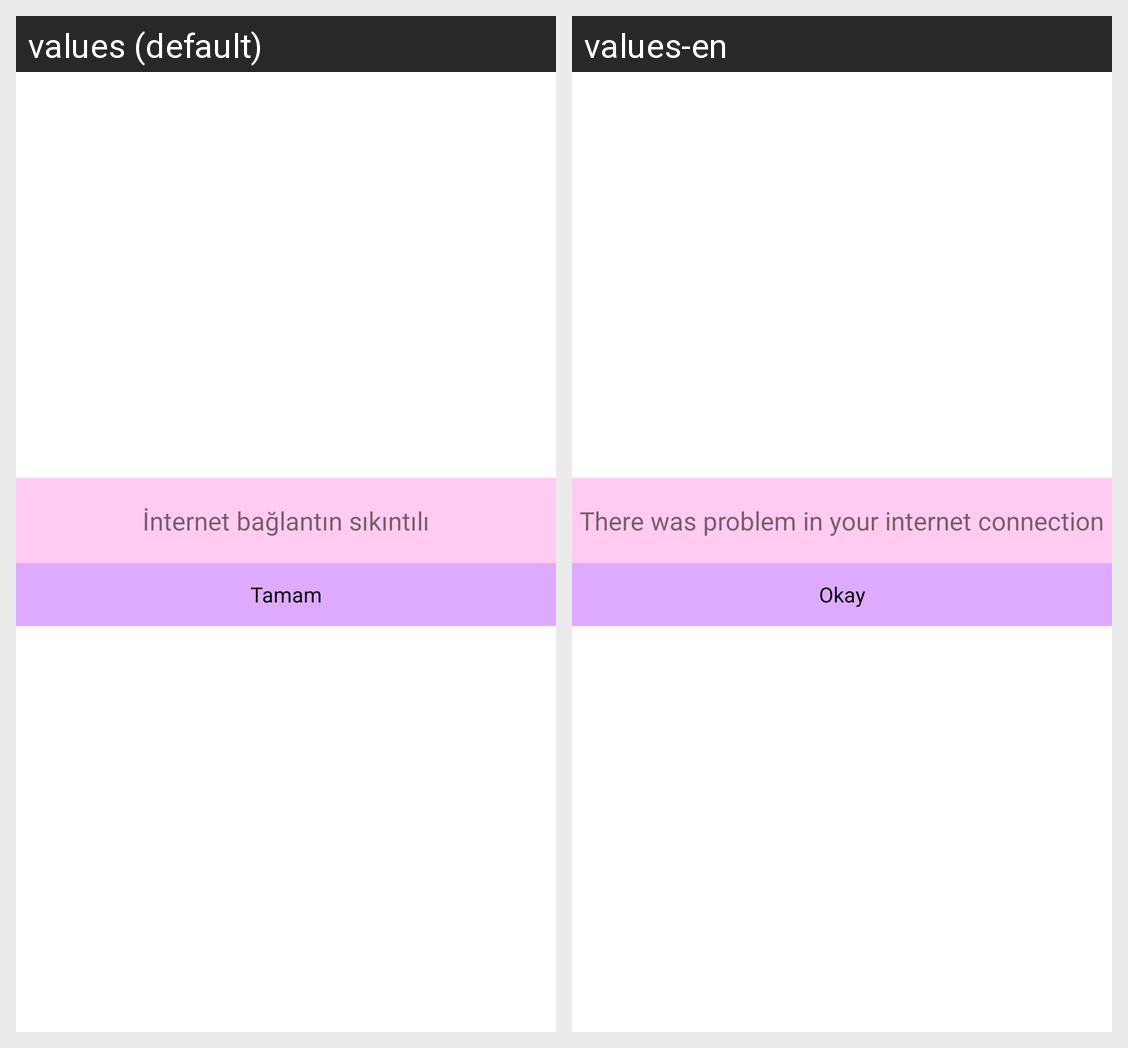

For this localized Android screen grid, give each drawn string resource with its value in every locale shown.
Android screen res/layout/bs_no_connection.xml rendered under 2 locales, left to right: values (default), values-en. Device: Nexus 5 (rendered at 1080×1920; each locale shown at half size, 540×960, under a caption strip naming it); theme Theme.Mate4win.
Strings drawn on this screen, with the default value and each locale's value (text and hints the layout hard-codes, and strings that could not be matched under every locale, appear in the picture but are not listed):

connection
  values: İnternet bağlantın sıkıntılı
  values-en: There was problem in your internet connection

ok
  values: Tamam
  values-en: Okay
